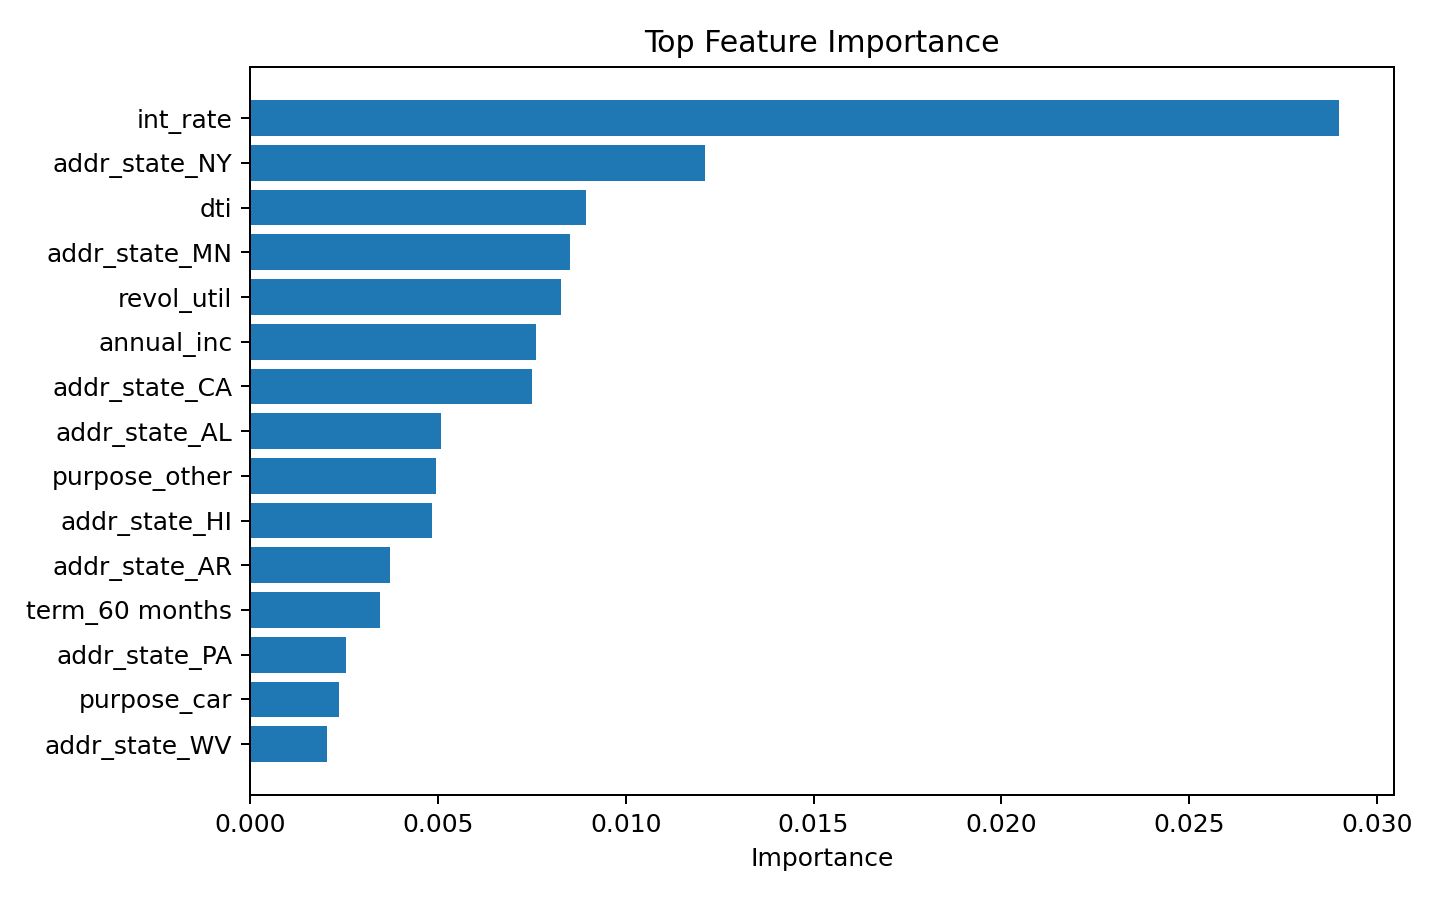

Source data for this figure (header and first rows):
feature, importance
int_rate, 0.02899
addr_state_NY, 0.01212
dti, 0.00895
addr_state_MN, 0.008531
revol_util, 0.008289
annual_inc, 0.007618
addr_state_CA, 0.007514
addr_state_AL, 0.005091
purpose_other, 0.004954
addr_state_HI, 0.004853
addr_state_AR, 0.003737
term_60 months, 0.003455
addr_state_PA, 0.002568
purpose_car, 0.002375
addr_state_WV, 0.002048
